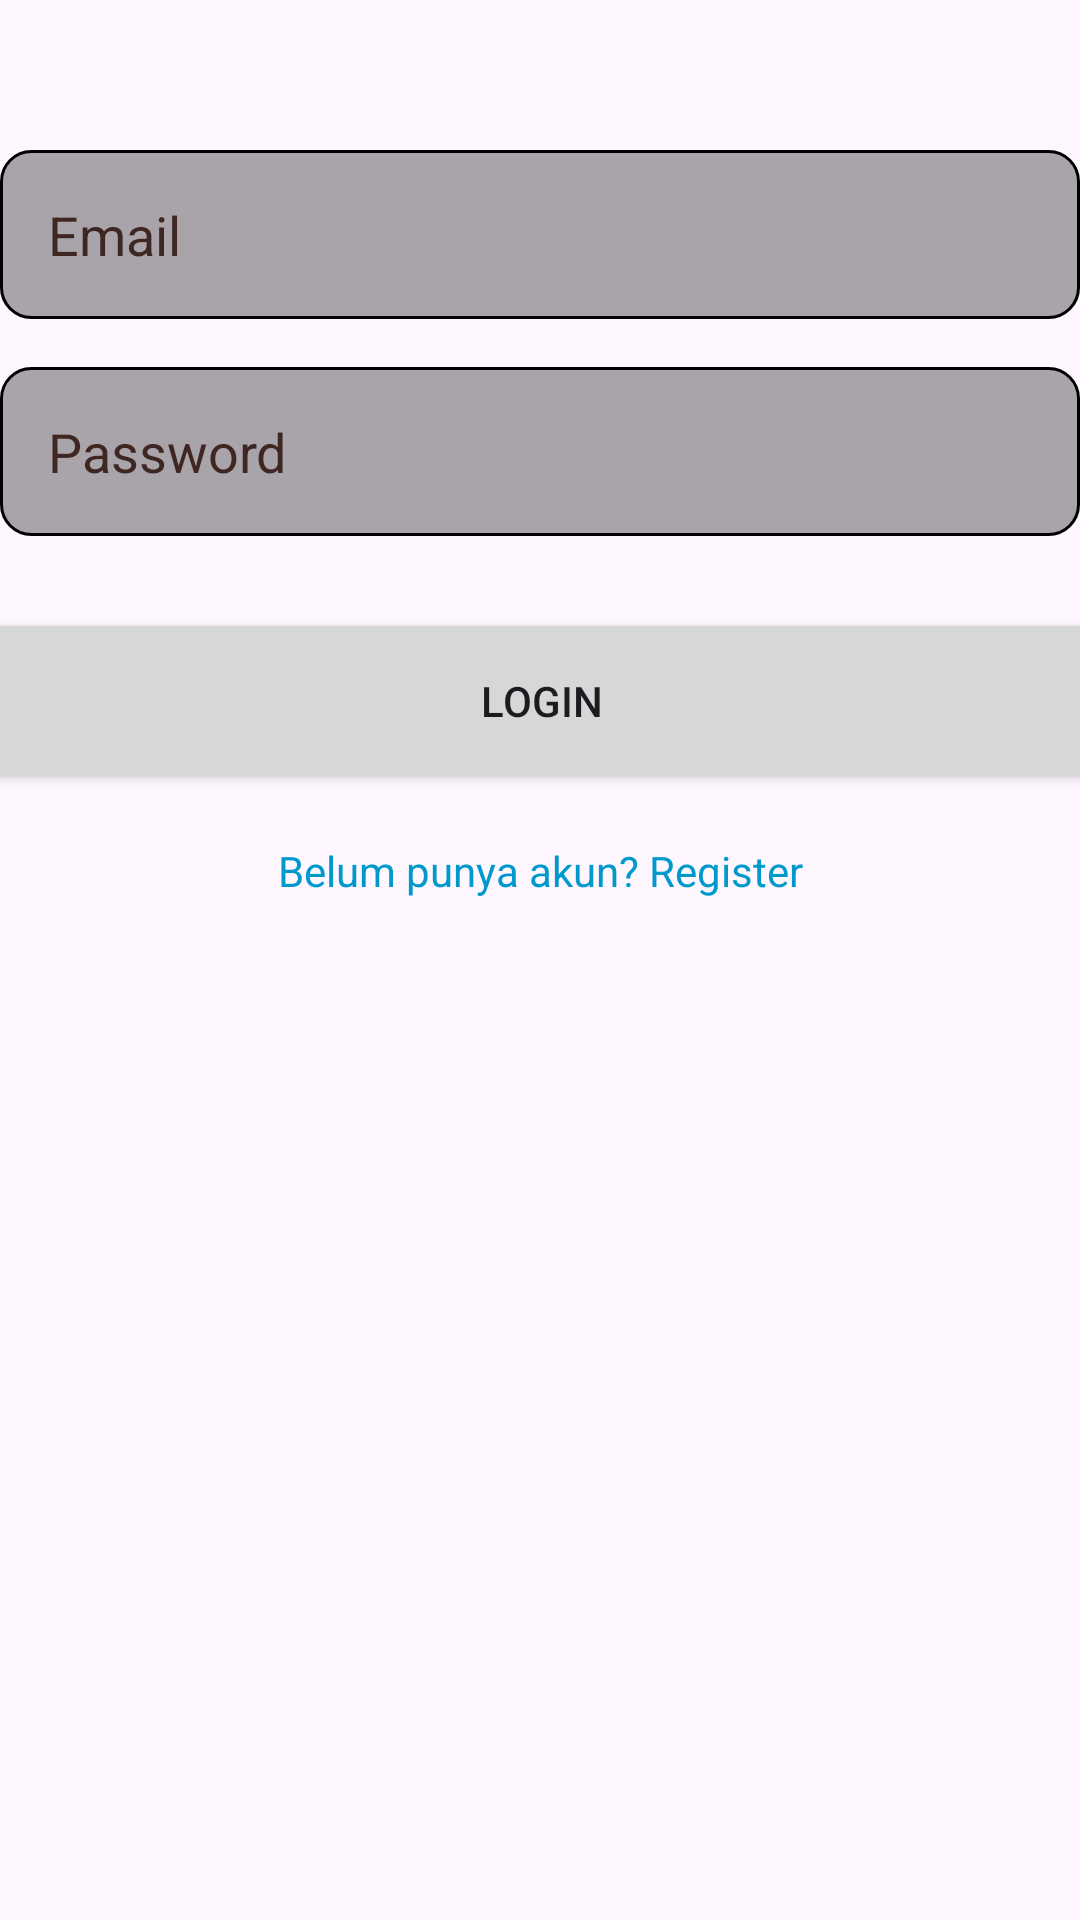

This screen was rendered from an Android layout file. Write that file and the resources it references.
<!-- AndroidManifest.xml: application theme Theme.Ukk_armando -->
<!-- res/layout/activity_login.xml -->
<?xml version="1.0" encoding="utf-8"?>
<androidx.constraintlayout.widget.ConstraintLayout xmlns:android="http://schemas.android.com/apk/res/android"
    xmlns:app="http://schemas.android.com/apk/res-auto"
    xmlns:tools="http://schemas.android.com/tools"
    android:layout_width="match_parent"
    android:layout_height="match_parent"
    android:background="@drawable/bgrd"
    tools:context=".LoginActivity">

    <EditText
        android:id="@+id/etEmail"
        android:layout_width="0dp"
        android:layout_height="wrap_content"
        android:hint="Email"
        android:textColorHint="#3E2723"
        android:background="@drawable/custom_input"
        android:inputType="textEmailAddress"
        app:layout_constraintEnd_toEndOf="parent"
        app:layout_constraintStart_toStartOf="parent"
        app:layout_constraintTop_toTopOf="parent"
        android:layout_marginTop="50dp"
        android:padding="16dp"/>

    <EditText
        android:id="@+id/etPassword"
        android:layout_width="0dp"
        android:layout_height="wrap_content"
        android:hint="Password"
        android:inputType="textPassword"
        android:background="@drawable/custom_input"
        android:textColorHint="#3E2723"
        app:layout_constraintEnd_toEndOf="parent"
        app:layout_constraintStart_toStartOf="parent"
        app:layout_constraintTop_toBottomOf="@id/etEmail"
        android:layout_marginTop="16dp"
        android:padding="16dp"/>

    <Button
        android:id="@+id/btnLogin"
        android:layout_width="380dp"
        android:layout_height="62dp"
        android:layout_marginTop="24dp"
        android:padding="16dp"
        android:text="Login"
        app:layout_constraintEnd_toEndOf="parent"
        app:layout_constraintStart_toStartOf="parent"
        app:layout_constraintTop_toBottomOf="@id/etPassword" />

    <TextView
        android:id="@+id/tvRegister"
        android:layout_width="wrap_content"
        android:layout_height="wrap_content"
        android:text="Belum punya akun? Register"
        android:textColor="@android:color/holo_blue_dark"
        android:layout_marginTop="16dp"
        app:layout_constraintTop_toBottomOf="@id/btnLogin"
        app:layout_constraintEnd_toEndOf="parent"
        app:layout_constraintStart_toStartOf="parent"/>

</androidx.constraintlayout.widget.ConstraintLayout>
<!-- resources referenced by this layout -->
<resources>
  <!-- drawable custom_input (drawable) -->
  <?xml version="1.0" encoding="utf-8"?>
  <selector xmlns:android="http://schemas.android.com/apk/res/android">
  
      <item android:state_enabled="true" android:state_focused="true">
          <shape android:shape="rectangle">
              <solid android:color="@color/material_on_background_disabled"/>
              <corners android:radius="10dp"/>
              <stroke android:color="@color/black" android:width="1dp"/>
          </shape>
      </item>
  
      <item android:state_enabled="true">
          <shape android:shape="rectangle">
              <solid android:color="@color/material_on_background_disabled"/>
              <corners android:radius="10dp"/>
              <stroke android:color="@color/black" android:width="1dp"/>
          </shape>
      </item>
  
  
  </selector>
  <style name="Theme.Ukk_armando" parent="Base.Theme.Ukk_armando" />
  <style name="Base.Theme.Ukk_armando" parent="Theme.Material3.DayNight.NoActionBar">
          
          
      </style>
  <!-- not gathered from this repository: default colours our renderer supplied (Android Studio template values) -->
  <color name="black">#FF000000</color>
</resources>
